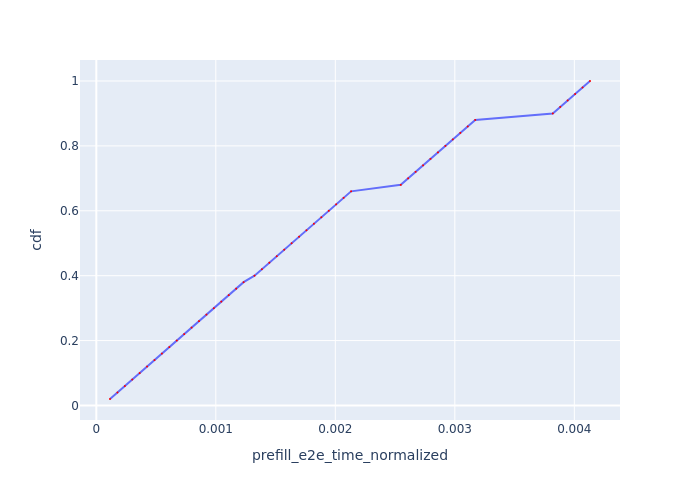

Values plotted in this chart, from the file beside it:
Request Id, prefill_e2e_time_normalized, cdf
0_0, 0.0001146, 0.02
0_1, 0.0001768, 0.04
0_2, 0.0002389, 0.06
0_3, 0.0003009, 0.08
0_4, 0.0003628, 0.1
0_5, 0.0004247, 0.12
0_6, 0.000487, 0.14
0_7, 0.0005492, 0.16
0_8, 0.0006112, 0.18
0_9, 0.0006734, 0.2
0_10, 0.0007355, 0.22
0_11, 0.0007976, 0.24
0_12, 0.0008595, 0.26
0_13, 0.0009216, 0.28
0_14, 0.0009837, 0.3
0_15, 0.001046, 0.32
0_16, 0.001108, 0.34
0_17, 0.00117, 0.36
0_18, 0.001233, 0.38
0_19, 0.001324, 0.4
0_20, 0.001386, 0.42
0_21, 0.001448, 0.44
0_22, 0.00151, 0.46
0_23, 0.001572, 0.48
0_24, 0.001634, 0.5
0_25, 0.001697, 0.52
0_26, 0.001759, 0.54
0_27, 0.001821, 0.56
0_28, 0.001883, 0.58
0_29, 0.001945, 0.6
0_30, 0.002007, 0.62
0_31, 0.002069, 0.64
0_32, 0.002132, 0.66
0_33, 0.002548, 0.68
0_34, 0.00261, 0.7
0_35, 0.002672, 0.72
0_36, 0.002734, 0.74
0_37, 0.002797, 0.76
0_38, 0.002859, 0.78
0_39, 0.002921, 0.8
0_40, 0.002984, 0.82
0_41, 0.003046, 0.84
0_42, 0.003108, 0.86
0_43, 0.003171, 0.88
0_44, 0.00382, 0.9
0_45, 0.003882, 0.92
0_46, 0.003944, 0.94
0_47, 0.004007, 0.96
0_48, 0.004069, 0.98
0_49, 0.004131, 1.0
